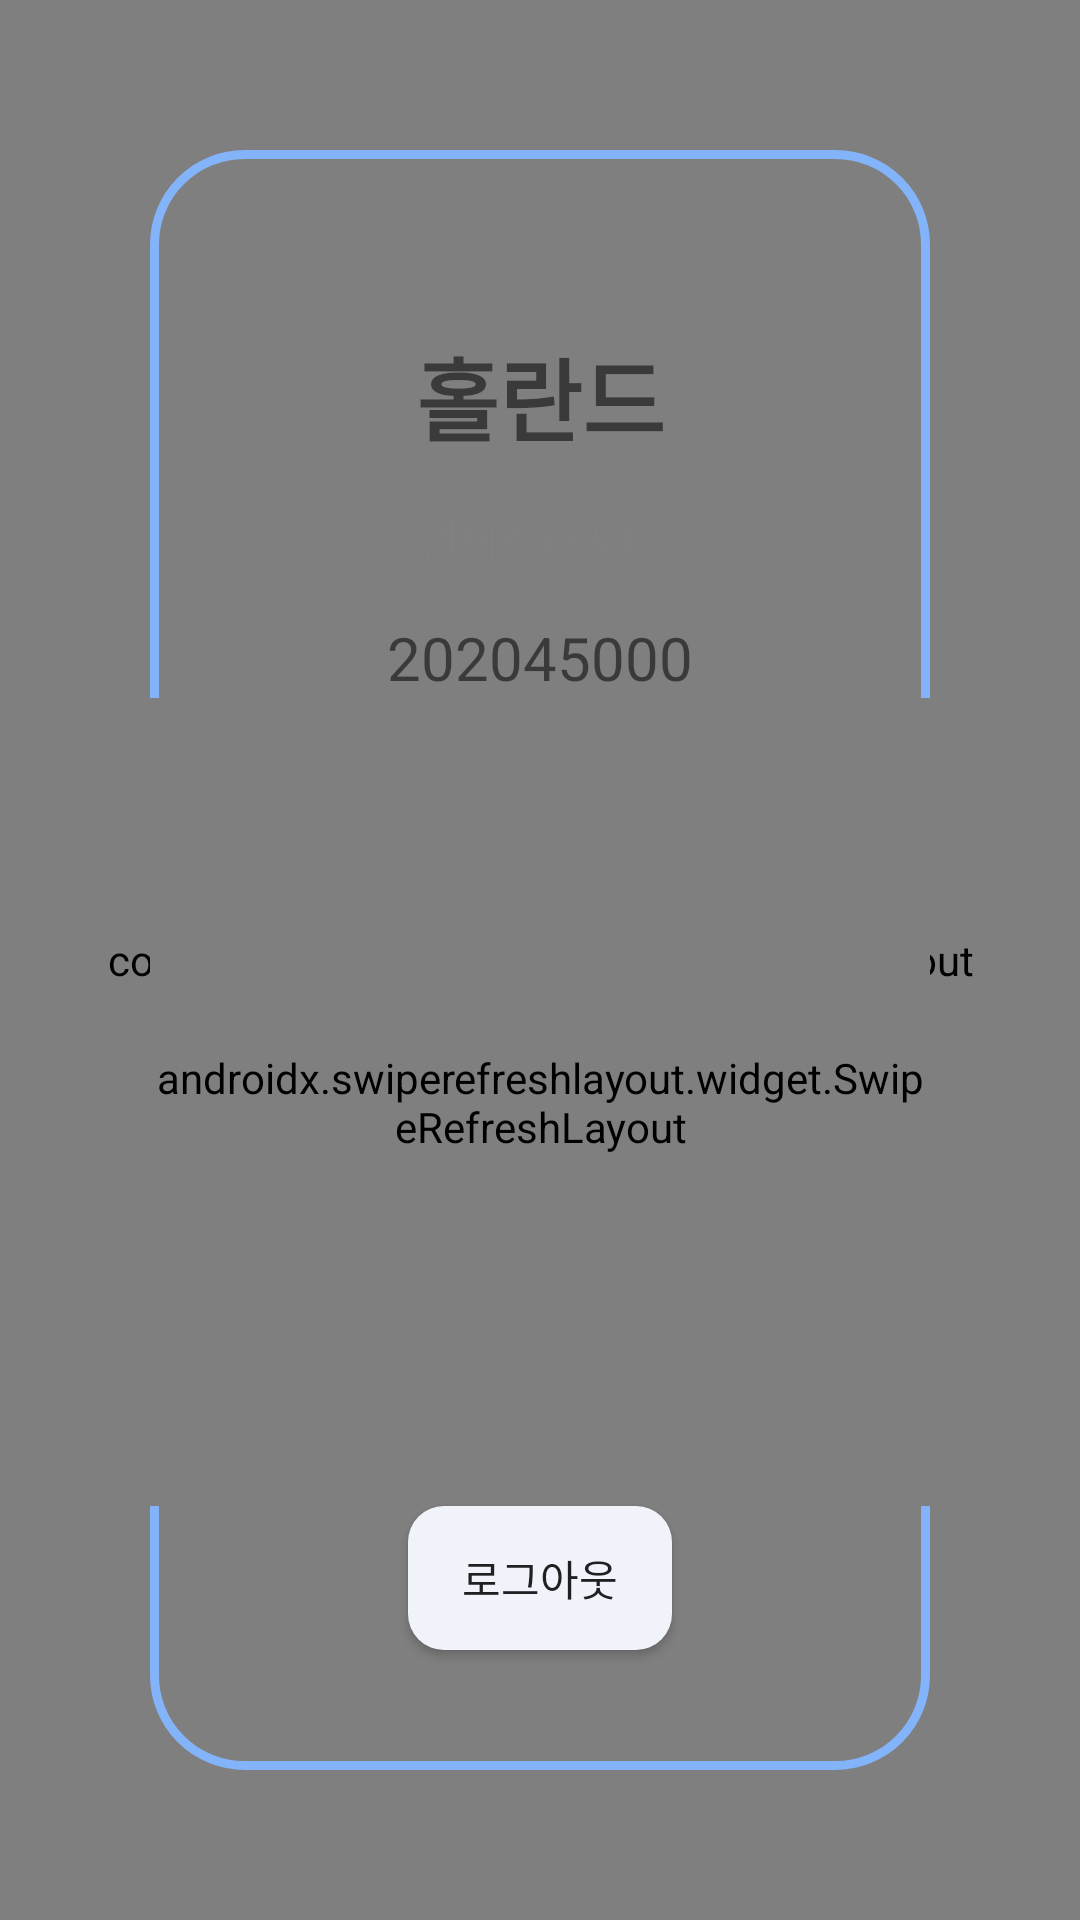

The Android layout XML behind this screen, and the referenced resources:
<!-- AndroidManifest.xml: application theme Theme.ITC_Football -->
<!-- res/layout/my_page_fragment.xml -->
<?xml version="1.0" encoding="utf-8"?>
<androidx.constraintlayout.widget.ConstraintLayout xmlns:android="http://schemas.android.com/apk/res/android"
    xmlns:app="http://schemas.android.com/apk/res-auto"
    xmlns:tools="http://schemas.android.com/tools"
    android:layout_width="match_parent"
    android:layout_height="match_parent"
    android:background="@drawable/mypr"
    tools:context=".view.MyPageFragment">

    <com.facebook.shimmer.ShimmerFrameLayout
        android:layout_width="match_parent"
        android:layout_height="match_parent"
        android:id="@+id/shimmer_view_mypage"
        android:orientation="vertical">


        <androidx.constraintlayout.widget.ConstraintLayout
            android:id="@+id/constraintLayout"
            android:layout_width="match_parent"
            android:layout_height="match_parent"
            android:layout_marginLeft="50dp"
            android:layout_marginTop="50dp"
            android:layout_marginRight="50dp"
            android:layout_marginBottom="50dp"
            android:background="@drawable/custom_edittext2"


            app:layout_constraintBottom_toBottomOf="parent"
            app:layout_constraintEnd_toEndOf="parent"
            app:layout_constraintStart_toStartOf="parent"
            app:layout_constraintTop_toTopOf="parent">


            <TextView
                android:id="@+id/myname1"
                android:layout_width="90dp"
                android:layout_height="30dp"
                android:layout_marginTop="60dp"
                android:background="@color/light_gray"
                android:textColor="@color/light_gray"

                android:textSize="30sp"
                android:textStyle="bold"

                app:layout_constraintEnd_toEndOf="parent"
                app:layout_constraintStart_toStartOf="parent"
                app:layout_constraintTop_toTopOf="parent" />

            <TextView
                android:id="@+id/mydept1"
                android:layout_width="70dp"
                android:layout_height="30dp"
                android:layout_marginTop="15dp"

                android:background="@color/light_gray"
                android:textColor="@color/light_gray"
                android:textSize="10sp"
                app:layout_constraintEnd_toEndOf="parent"
                app:layout_constraintStart_toStartOf="parent"
                app:layout_constraintTop_toBottomOf="@+id/myname1" />

            <TextView
                android:id="@+id/mynum1"
                android:layout_width="120dp"
                android:layout_height="30dp"
                android:layout_marginTop="15dp"
                android:background="@color/light_gray"
                android:textColor="@color/light_gray"

                android:textSize="20sp"
                app:layout_constraintEnd_toEndOf="parent"
                app:layout_constraintStart_toStartOf="parent"
                app:layout_constraintTop_toBottomOf="@+id/mydept1" />

            <androidx.constraintlayout.widget.ConstraintLayout
                android:id="@+id/itemview1"
                android:layout_width="match_parent"
                android:layout_height="wrap_content"



                app:layout_constraintBottom_toTopOf="@+id/button1"
                app:layout_constraintEnd_toEndOf="parent"
                app:layout_constraintStart_toStartOf="parent"
                app:layout_constraintTop_toBottomOf="@+id/mynum1">
                <androidx.recyclerview.widget.RecyclerView
                    android:id="@+id/recyclerView1"
                    android:layout_width="match_parent"
                    android:layout_height="0dp"
                    android:layout_marginTop="5dp"
                    app:layout_constraintBottom_toBottomOf="parent"
                    app:layout_constraintEnd_toEndOf="parent"
                    app:layout_constraintStart_toStartOf="parent"
                    app:layout_constraintTop_toTopOf="parent" />

            </androidx.constraintlayout.widget.ConstraintLayout>
                <Button
                    android:id="@+id/button1"
                    android:layout_width="wrap_content"
                    android:layout_height="wrap_content"

                    android:layout_marginBottom="40dp"

                    android:text="로딩중"
                    app:layout_constraintBottom_toBottomOf="parent"
                    app:layout_constraintEnd_toEndOf="parent"
                    app:layout_constraintStart_toStartOf="parent"
                    />



        </androidx.constraintlayout.widget.ConstraintLayout>

    </com.facebook.shimmer.ShimmerFrameLayout>

    <androidx.constraintlayout.widget.ConstraintLayout
        android:id="@+id/dataview"
        android:layout_width="match_parent"
        android:layout_height="match_parent"
        android:layout_marginLeft="50dp"
        android:layout_marginTop="50dp"
        android:layout_marginRight="50dp"
        android:layout_marginBottom="50dp"
        android:background="@drawable/custom_edittext2"


        app:layout_constraintBottom_toBottomOf="parent"
        app:layout_constraintEnd_toEndOf="parent"
        app:layout_constraintStart_toStartOf="parent"
        app:layout_constraintTop_toTopOf="parent">



        <TextView
            android:id="@+id/myname"
            android:layout_width="wrap_content"
            android:layout_height="wrap_content"
            android:layout_marginTop="60dp"
            android:text="홀란드"
            android:textSize="30sp"
            android:textStyle="bold"
            app:layout_constraintEnd_toEndOf="parent"
            app:layout_constraintStart_toStartOf="parent"
            app:layout_constraintTop_toTopOf="parent" />

        <TextView
            android:id="@+id/mydept"
            android:layout_width="wrap_content"
            android:layout_height="wrap_content"
            android:layout_marginTop="15dp"
            android:text="맨체스터시티"
            android:textColor="@color/gray"
            android:textSize="15sp"
            app:layout_constraintEnd_toEndOf="parent"
            app:layout_constraintStart_toStartOf="parent"
            app:layout_constraintTop_toBottomOf="@+id/myname" />

        <TextView
            android:id="@+id/mynum"
            android:layout_width="wrap_content"
            android:layout_height="wrap_content"
            android:layout_marginTop="15dp"
            android:text="202045000"
            android:textSize="20sp"
            app:layout_constraintEnd_toEndOf="parent"
            app:layout_constraintStart_toStartOf="parent"
            app:layout_constraintTop_toBottomOf="@+id/mydept" />

        <androidx.swiperefreshlayout.widget.SwipeRefreshLayout
            android:id="@+id/swipe_layout"
            android:layout_width="wrap_content"
            android:layout_height="0dp"
            tools:context=".view.ItemListFragment"
            app:layout_constraintBottom_toTopOf="@+id/button"
            app:layout_constraintEnd_toEndOf="parent"
            app:layout_constraintStart_toStartOf="parent"
            app:layout_constraintTop_toBottomOf="@+id/mynum">
            <androidx.recyclerview.widget.RecyclerView
                android:id="@+id/recyclerView"
                android:layout_width="match_parent"
                android:layout_height="0dp"
                android:layout_marginTop="5dp"
                app:layout_constraintBottom_toBottomOf="parent"
                app:layout_constraintEnd_toEndOf="parent"
                app:layout_constraintStart_toStartOf="parent"
                app:layout_constraintTop_toTopOf="parent" />


        </androidx.swiperefreshlayout.widget.SwipeRefreshLayout>

        <Button
            android:id="@+id/button"
            android:layout_width="wrap_content"
            android:layout_height="wrap_content"

            android:layout_marginBottom="40dp"
            android:background="@drawable/custom_logout_button"
            android:text="로그아웃"
            app:layout_constraintBottom_toBottomOf="parent"
            app:layout_constraintEnd_toEndOf="parent"
            app:layout_constraintStart_toStartOf="parent"
             />
    </androidx.constraintlayout.widget.ConstraintLayout>


</androidx.constraintlayout.widget.ConstraintLayout>
<!-- resources referenced by this layout -->
<resources>
  <color name="gray">#FF808080</color>
  <color name="light_gray">#FFD3D3D3</color>
  <!-- drawable custom_edittext2 (drawable) -->
  <?xml version="1.0" encoding="utf-8"?>
  <shape xmlns:android="http://schemas.android.com/apk/res/android"
      android:shape="rectangle">
  
      <stroke
          android:width="3dp"
          android:color="#83B4F9" />
      <corners
          android:radius="30dp" />
  
  </shape>
  <!-- drawable custom_logout_button (drawable) -->
  <?xml version="1.0" encoding="utf-8"?>
  <shape xmlns:android="http://schemas.android.com/apk/res/android">
      <corners android:radius="12dp" /> 
      <solid android:color="#F0F3FA" /> 
  </shape>
  <!-- drawable mypr: jpg bitmap (drawable, 74317 bytes) -->
  <style name="Theme.ITC_Football" parent="Base.Theme.ITC_Football" />
  <style name="Base.Theme.ITC_Football" parent="Theme.AppCompat.Light.NoActionBar">
          
         <item name="colorPrimary">@color/white</item>
          <item name="colorPrimaryDark">@color/white</item>
          <item name="colorOnPrimary">@color/white</item>
          <item name="colorPrimaryVariant">@color/white</item>
          <item name="android:windowLightStatusBar">@color/black</item> 
  
  
      </style>
  <color name="white">#FFFFFFFF</color>
  <color name="black">#FF000000</color>
</resources>
